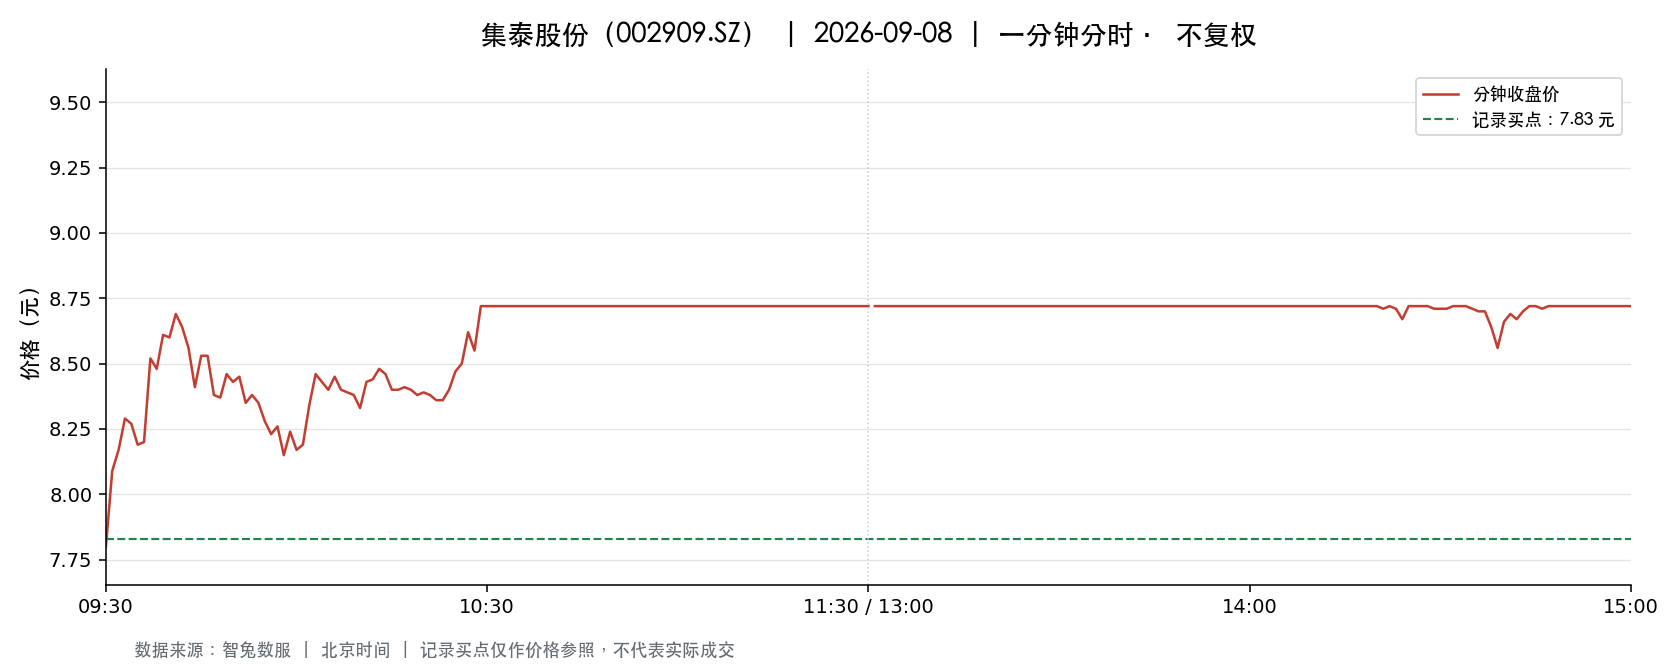

The data file committed next to this chart (first rows):
t, o, h, l, c, v, a, pc, sf
2026-09-08 09:30:00, 7.8, 7.8, 7.8, 7.8, 48684, 37973520, 7.93, 0.0
2026-09-08 09:31:00, 7.83, 8.09, 7.79, 8.09, 136075, 107733377, 7.8, 0.0
2026-09-08 09:32:00, 8.1, 8.19, 7.94, 8.17, 60005, 48541792, 8.09, 0.0
2026-09-08 09:33:00, 8.17, 8.31, 8.16, 8.29, 81624, 67106286, 8.17, 0.0
2026-09-08 09:34:00, 8.15, 8.32, 8.12, 8.27, 43510, 35669466, 8.29, 0.0
2026-09-08 09:35:00, 8.26, 8.26, 8.12, 8.19, 42291, 34693184, 8.27, 0.0
2026-09-08 09:36:00, 8.2, 8.28, 8.2, 8.2, 24883, 20480059, 8.19, 0.0
2026-09-08 09:37:00, 8.21, 8.53, 8.21, 8.52, 26129, 21895263, 8.2, 0.0
2026-09-08 09:38:00, 8.5, 8.55, 8.36, 8.48, 50249, 42476180, 8.52, 0.0
2026-09-08 09:39:00, 8.48, 8.63, 8.35, 8.61, 39068, 33107191, 8.48, 0.0
2026-09-08 09:40:00, 8.64, 8.71, 8.51, 8.6, 50526, 43535278, 8.61, 0.0
2026-09-08 09:41:00, 8.6, 8.71, 8.6, 8.69, 47684, 41290381, 8.6, 0.0
2026-09-08 09:42:00, 8.7, 8.72, 8.6, 8.64, 107730, 93742698, 8.69, 0.0
2026-09-08 09:43:00, 8.63, 8.63, 8.52, 8.56, 17812, 15280563, 8.64, 0.0
2026-09-08 09:44:00, 8.53, 8.55, 8.41, 8.41, 12658, 10770249, 8.56, 0.0
2026-09-08 09:45:00, 8.4, 8.53, 8.34, 8.53, 14978, 12580162, 8.41, 0.0
2026-09-08 09:46:00, 8.5, 8.58, 8.42, 8.53, 15551, 13188821, 8.53, 0.0
2026-09-08 09:47:00, 8.53, 8.53, 8.38, 8.38, 17404, 14674179, 8.53, 0.0
2026-09-08 09:48:00, 8.38, 8.4, 8.37, 8.37, 8772, 7349564, 8.38, 0.0
2026-09-08 09:49:00, 8.38, 8.5, 8.38, 8.46, 7034, 5944314, 8.37, 0.0
2026-09-08 09:50:00, 8.46, 8.5, 8.41, 8.43, 9748, 8251341, 8.46, 0.0
2026-09-08 09:51:00, 8.41, 8.48, 8.41, 8.45, 7468, 6309704, 8.43, 0.0
2026-09-08 09:52:00, 8.45, 8.45, 8.35, 8.35, 5517, 4633275, 8.45, 0.0
2026-09-08 09:53:00, 8.35, 8.39, 8.34, 8.38, 7636, 6387820, 8.35, 0.0
2026-09-08 09:54:00, 8.38, 8.39, 8.35, 8.35, 5481, 4583449, 8.38, 0.0
2026-09-08 09:55:00, 8.33, 8.33, 8.28, 8.28, 15714, 13047595, 8.35, 0.0
2026-09-08 09:56:00, 8.27, 8.27, 8.18, 8.23, 14757, 12118891, 8.28, 0.0
2026-09-08 09:57:00, 8.23, 8.33, 8.23, 8.26, 6436, 5326335, 8.23, 0.0
2026-09-08 09:58:00, 8.26, 8.26, 8.14, 8.15, 10335, 8450234, 8.26, 0.0
2026-09-08 09:59:00, 8.15, 8.25, 8.15, 8.24, 5181, 4257838, 8.15, 0.0
2026-09-08 10:00:00, 8.23, 8.23, 8.17, 8.17, 6311, 5166599, 8.24, 0.0
2026-09-08 10:01:00, 8.17, 8.19, 8.16, 8.19, 4777, 3905910, 8.17, 0.0
2026-09-08 10:02:00, 8.2, 8.34, 8.19, 8.34, 5494, 4536340, 8.19, 0.0
2026-09-08 10:03:00, 8.35, 8.46, 8.23, 8.46, 11154, 9273368, 8.34, 0.0
2026-09-08 10:04:00, 8.47, 8.48, 8.37, 8.43, 9102, 7664127, 8.46, 0.0
2026-09-08 10:05:00, 8.44, 8.49, 8.4, 8.4, 6513, 5502129, 8.43, 0.0
2026-09-08 10:06:00, 8.4, 8.45, 8.4, 8.45, 4406, 3716699, 8.4, 0.0
2026-09-08 10:07:00, 8.44, 8.46, 8.4, 8.4, 3582, 3021807, 8.45, 0.0
2026-09-08 10:08:00, 8.4, 8.43, 8.39, 8.39, 3563, 2995350, 8.4, 0.0
2026-09-08 10:09:00, 8.39, 8.39, 8.37, 8.38, 2695, 2257311, 8.39, 0.0
2026-09-08 10:10:00, 8.38, 8.38, 8.31, 8.33, 4195, 3492836, 8.38, 0.0
2026-09-08 10:11:00, 8.34, 8.43, 8.34, 8.43, 4615, 3857895, 8.33, 0.0
2026-09-08 10:12:00, 8.43, 8.45, 8.4, 8.44, 3813, 3208056, 8.43, 0.0
2026-09-08 10:13:00, 8.44, 8.48, 8.44, 8.48, 2492, 2108650, 8.44, 0.0
2026-09-08 10:14:00, 8.47, 8.49, 8.45, 8.46, 2509, 2127646, 8.48, 0.0
2026-09-08 10:15:00, 8.45, 8.45, 8.4, 8.4, 1475, 1240921, 8.46, 0.0
2026-09-08 10:16:00, 8.4, 8.41, 8.39, 8.4, 1078, 905937, 8.4, 0.0
2026-09-08 10:17:00, 8.4, 8.41, 8.4, 8.41, 943.0, 792595, 8.4, 0.0
2026-09-08 10:18:00, 8.4, 8.42, 8.4, 8.4, 1863, 1565971, 8.41, 0.0
2026-09-08 10:19:00, 8.39, 8.39, 8.37, 8.38, 1412, 1183471, 8.4, 0.0
2026-09-08 10:20:00, 8.37, 8.39, 8.37, 8.39, 1204, 1008349, 8.38, 0.0
2026-09-08 10:21:00, 8.39, 8.4, 8.37, 8.38, 1349, 1130495, 8.39, 0.0
2026-09-08 10:22:00, 8.37, 8.38, 8.36, 8.36, 1334, 1115928, 8.38, 0.0
2026-09-08 10:23:00, 8.36, 8.37, 8.35, 8.36, 1647, 1376991, 8.36, 0.0
2026-09-08 10:24:00, 8.37, 8.4, 8.37, 8.4, 1144, 959588, 8.36, 0.0
2026-09-08 10:25:00, 8.4, 8.47, 8.4, 8.47, 2026, 1707586, 8.4, 0.0
2026-09-08 10:26:00, 8.48, 8.5, 8.44, 8.5, 3906, 3309299, 8.47, 0.0
2026-09-08 10:27:00, 8.49, 8.62, 8.49, 8.62, 6863, 5869621, 8.5, 0.0
2026-09-08 10:28:00, 8.64, 8.65, 8.55, 8.55, 8745, 7518150, 8.62, 0.0
2026-09-08 10:29:00, 8.55, 8.72, 8.55, 8.72, 53816, 46859525, 8.55, 0.0
... 181 more rows
